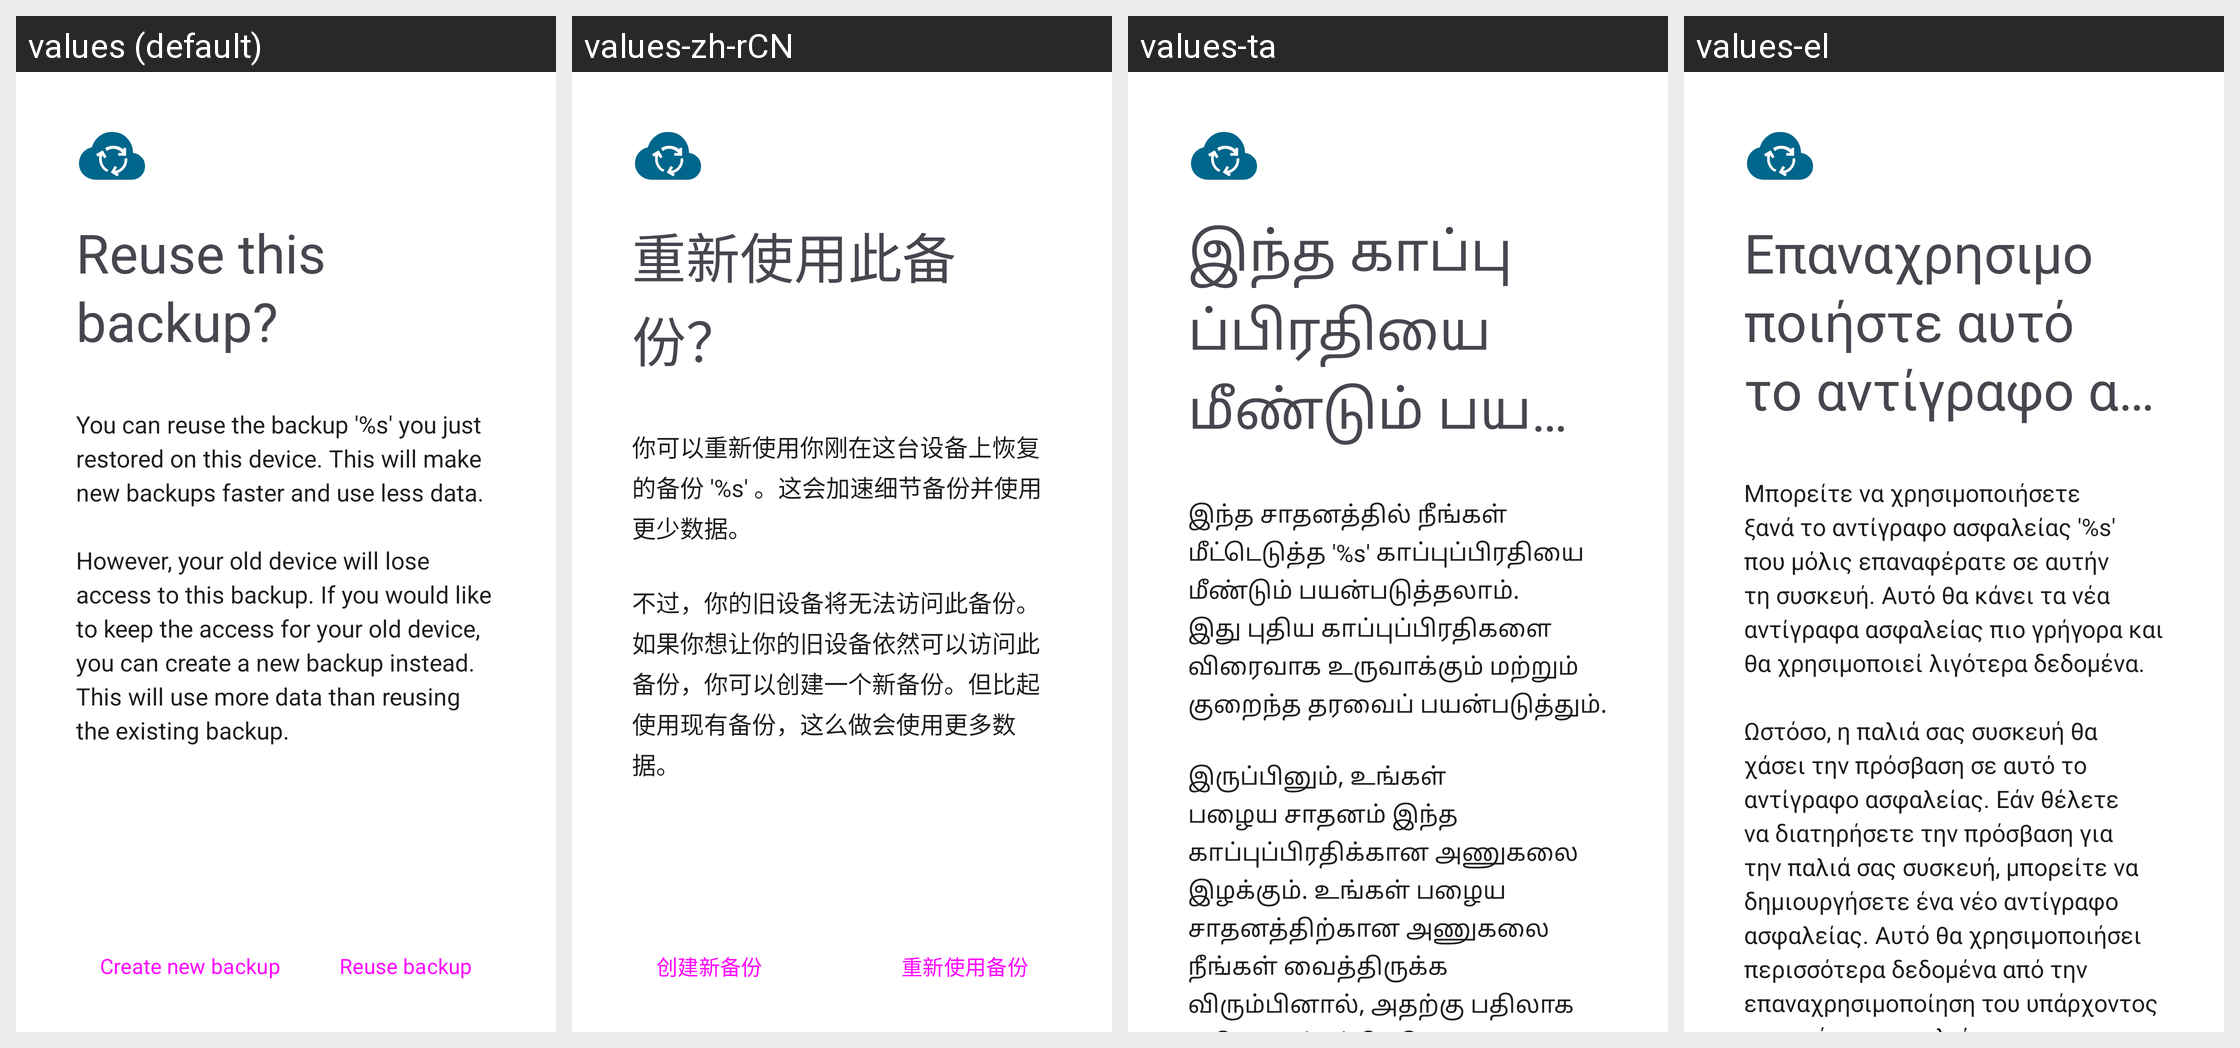

Here is an Android app screen in its default locale and in the app's own translations. Write out the translated-string differences for the strings that appear on this screen.
Android screen res/layout/fragment_recycle_backup.xml rendered under 4 locales, left to right: values (default), values-zh-rCN, values-ta, values-el. Device: Nexus 5 (rendered at 1080×1920; each locale shown at half size, 540×960, under a caption strip naming it); theme AppTheme.
Other locales in the repository, not shown: values-ar, values-bn, values-ca, values-cs, values-de, values-en-rAU, values-en-rGB, values-es, values-es-rUS, values-et, values-fi, values-fr, values-fr-rCA, values-gl, values-he, values-hr, values-hu, values-id, values-in, values-is, values-it, values-iw, values-ja, values-ko, values-lo, values-lt, values-ml, values-my, values-nb-rNO, values-nl, values-pl, values-pt, values-pt-rBR, values-pt-rPT, values-ro, values-ru, values-sk, values-sv, values-te, values-tr, values-ug, values-uk, values-vi, values-zh-rTW.
Strings drawn on this screen, with the default value and each locale's value (text and hints the layout hard-codes, and strings that could not be matched under every locale, appear in the picture but are not listed):

restore_recycle_backup_title
  values: Reuse this backup?
  values-zh-rCN: 重新使用此备份？
  values-ta: இந்த காப்புப்பிரதியை மீண்டும் பயன்படுத்தவா?
  values-el: Επαναχρησιμοποιήστε αυτό το αντίγραφο ασφαλείας;

restore_recycle_backup_text
  values: You can reuse the backup '%s' you just restored on this device. This will make new backups faster and use less data.
      
      However, your old device will lose access to this backup. If you would like to keep the access for your old device, you can create a new backup instead. This will use more data than reusing the existing backup.
  values-zh-rCN: 你可以重新使用你刚在这台设备上恢复的备份 '%s' 。这会加速细节备份并使用更少数据。
      
      不过，你的旧设备将无法访问此备份。如果你想让你的旧设备依然可以访问此备份，你可以创建一个新备份。但比起使用现有备份，这么做会使用更多数据。
  values-ta: இந்த சாதனத்தில் நீங்கள் மீட்டெடுத்த '%s' காப்புப்பிரதியை மீண்டும் பயன்படுத்தலாம். இது புதிய காப்புப்பிரதிகளை விரைவாக உருவாக்கும் மற்றும் குறைந்த தரவைப் பயன்படுத்தும். 
      
      இருப்பினும், உங்கள் பழைய சாதனம் இந்த காப்புப்பிரதிக்கான அணுகலை இழக்கும். உங்கள் பழைய சாதனத்திற்கான அணுகலை நீங்கள் வைத்திருக்க விரும்பினால், அதற்கு பதிலாக புதிய காப்புப்பிரதியை உருவாக்கலாம். தற்போதுள்ள காப்புப்பிரதியை மீண்டும் …[clipped]
  values-el: Μπορείτε να χρησιμοποιήσετε ξανά το αντίγραφο ασφαλείας '%s' που μόλις επαναφέρατε σε αυτήν τη συσκευή. Αυτό θα κάνει τα νέα αντίγραφα ασφαλείας πιο γρήγορα και θα χρησιμοποιεί λιγότερα δεδομένα.
      
      Ωστόσο, η παλιά σας συσκευή θα χάσει την πρόσβαση σε αυτό το αντίγραφο ασφαλείας. Εάν θέλετε να διατηρήσετε την πρόσβαση για την παλιά σας συσκευή, μπορείτε να δημιουργήσετε ένα νέο αντίγραφο ασφαλείας. …[clipped]
